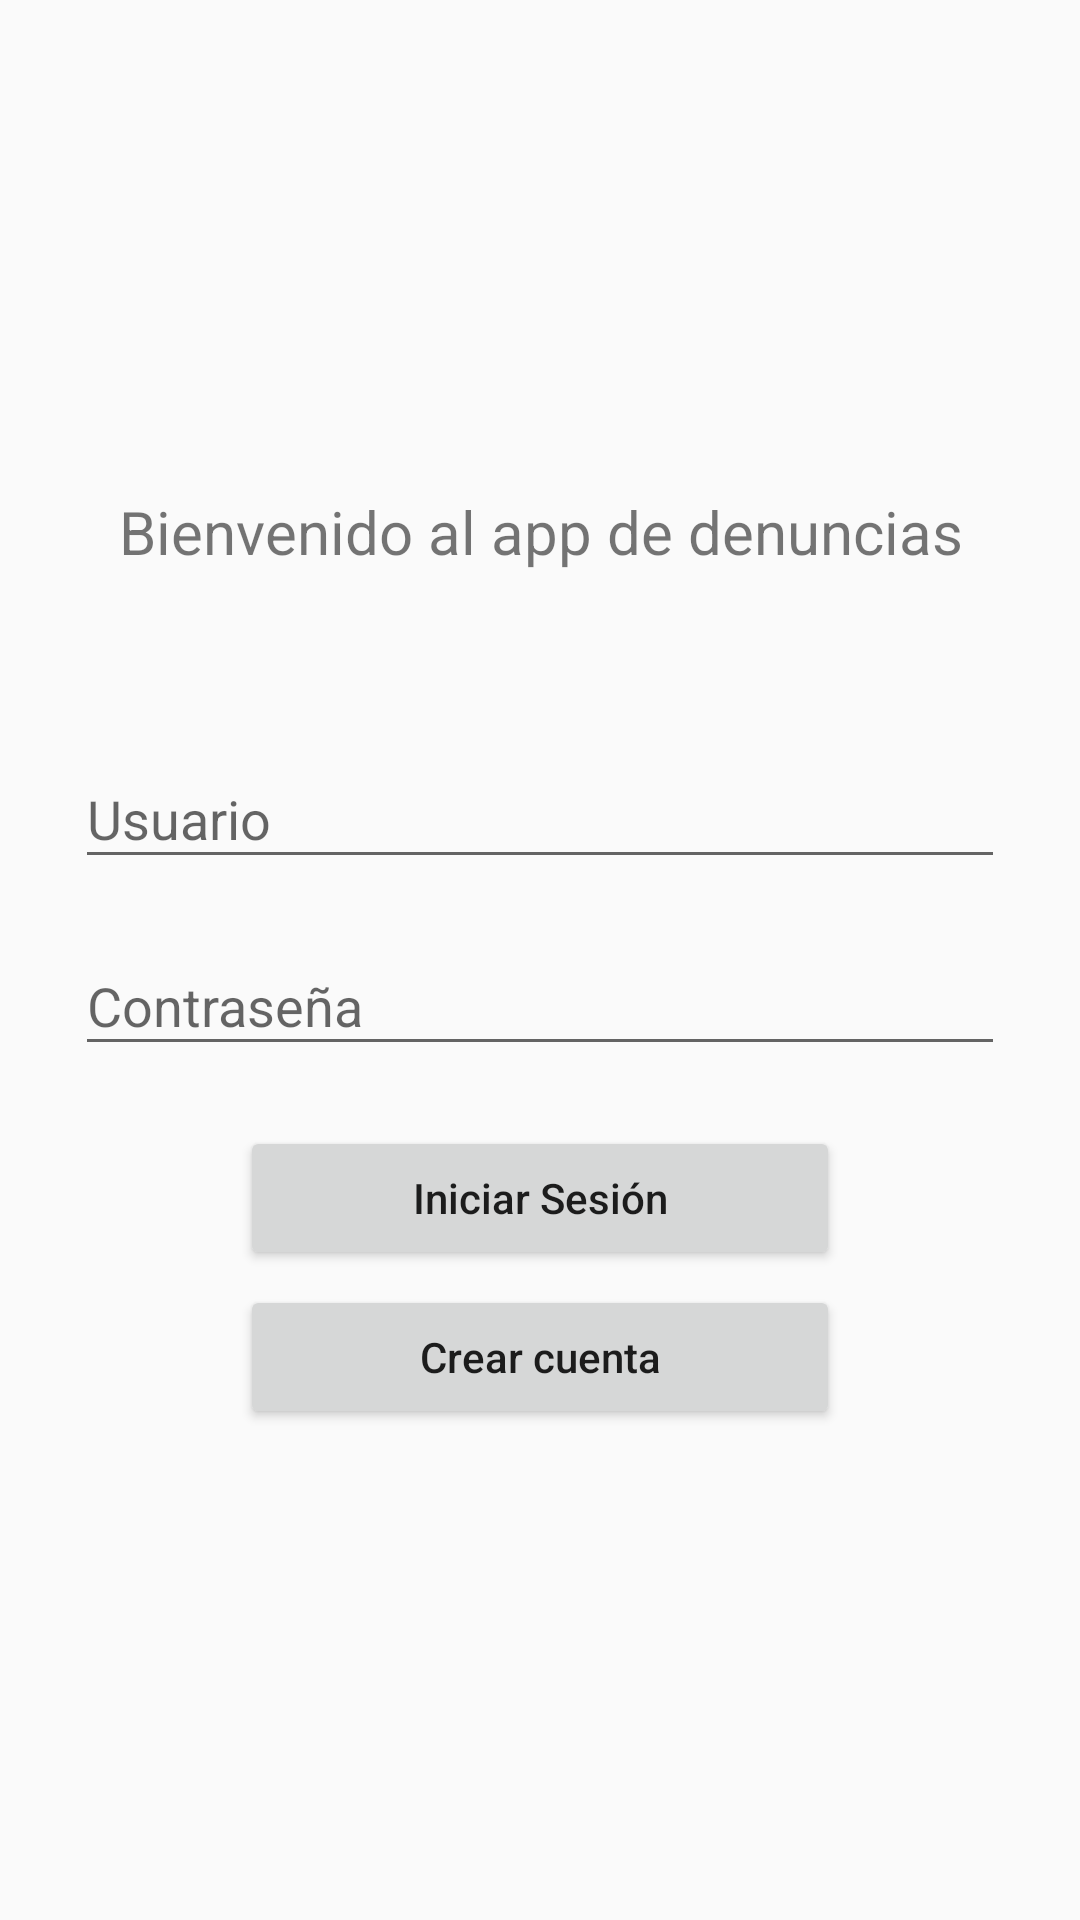

This screen was rendered from an Android layout file. Write that file and the resources it references.
<!-- AndroidManifest.xml: application theme AppTheme -->
<!-- res/layout/activity_main.xml -->
<?xml version="1.0" encoding="utf-8"?>
<LinearLayout xmlns:android="http://schemas.android.com/apk/res/android"
    xmlns:tools="http://schemas.android.com/tools"
    android:layout_width="match_parent"
    android:layout_height="match_parent"
    android:orientation="vertical"
    android:padding="25dp"
    android:gravity="center_vertical|center_horizontal"
    tools:context="com.cristhoper.munidenuncias.activities.MainActivity">

    <TextView
        android:layout_width="match_parent"
        android:layout_height="wrap_content"
        android:layout_marginBottom="50dp"
        android:text="Bienvenido al app de denuncias"
        android:textSize="20sp"
        android:gravity="center"/>
    
    <android.support.design.widget.TextInputLayout
        android:layout_width="match_parent"
        android:layout_height="wrap_content">

        <EditText
            android:id="@+id/etUser"
            android:inputType="text"
            android:layout_width="match_parent"
            android:layout_height="wrap_content"
            android:layout_marginBottom="10dp"
            android:hint="Usuario"/>
    </android.support.design.widget.TextInputLayout>

    <android.support.design.widget.TextInputLayout
        android:layout_width="match_parent"
        android:layout_height="wrap_content"
        android:layout_marginBottom="20dp">

        <EditText
            android:id="@+id/etPass"
            android:inputType="textPassword"
            android:layout_width="match_parent"
            android:layout_height="wrap_content"
            android:hint="Contraseña"/>
    </android.support.design.widget.TextInputLayout>

    <Button
        android:layout_width="200dp"
        android:layout_height="wrap_content"
        android:layout_marginBottom="5dp"
        style="@style/NoCapitalizaTextButton"
        android:text="Iniciar Sesión"
        android:onClick="iniciarSesion"/>

    <Button
        android:layout_width="200dp"
        android:layout_height="wrap_content"
        style="@style/NoCapitalizaTextButton"
        android:text="Crear cuenta"
        android:onClick="crearCuenta"/>
</LinearLayout>
<!-- resources referenced by this layout -->
<resources>
  <style name="NoCapitalizaTextButton" parent="Base.TextAppearance.AppCompat.Widget.Button">
          <item name="textAllCaps">false</item>
      </style>
  <style name="AppTheme" parent="Theme.AppCompat.Light.DarkActionBar">
          
          <item name="colorPrimary">@color/colorPrimary</item>
          <item name="colorPrimaryDark">@color/colorPrimaryDark</item>
          <item name="colorAccent">@color/colorAccent</item>
      </style>
  <!-- not gathered from this repository: default colours our renderer supplied (Android Studio template values) -->
  <color name="colorPrimary">#FF6200EE</color>
  <color name="colorPrimaryDark">#FF3700B3</color>
  <color name="colorAccent">#FF03DAC5</color>
</resources>
